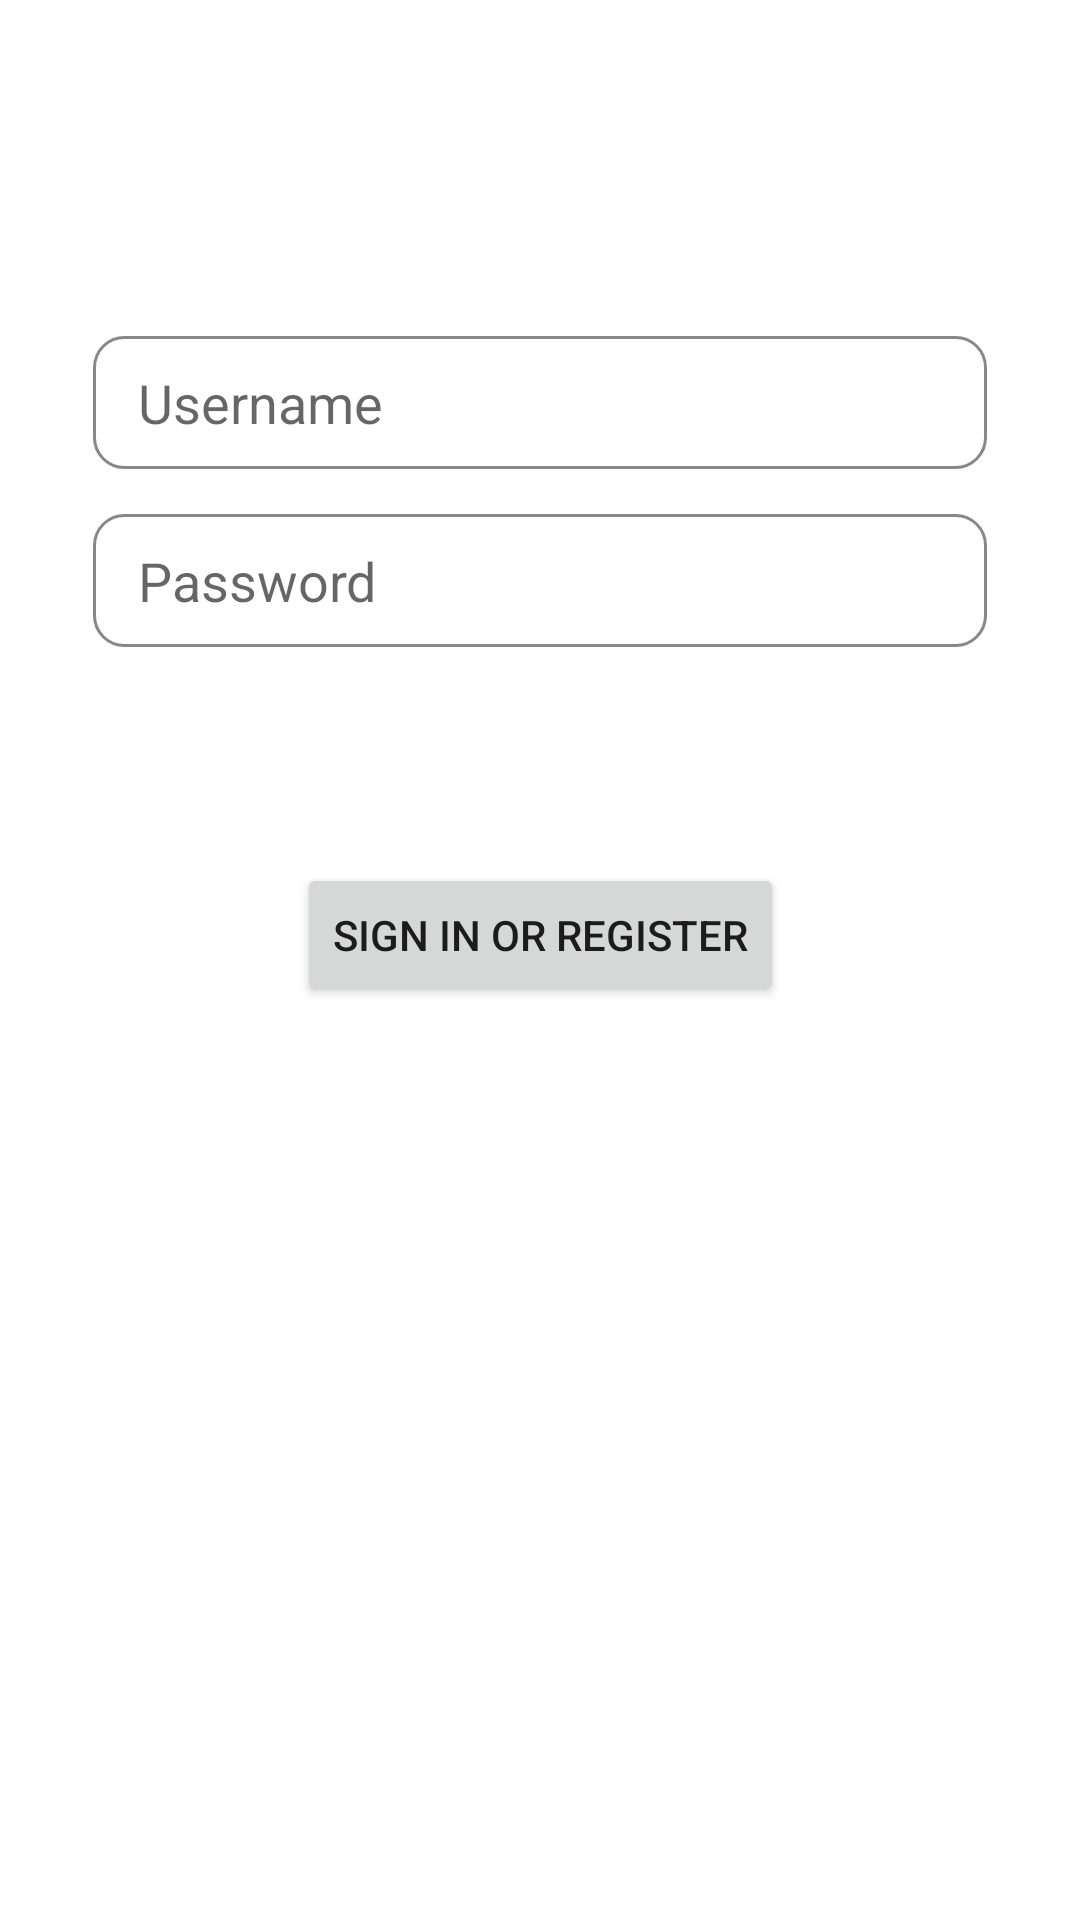

Write the Android layout XML for this screen, with the resource values it uses.
<!-- AndroidManifest.xml: application theme Theme.MyApp -->
<!-- res/layout/fragment_login.xml -->
<?xml version="1.0" encoding="utf-8"?>
<androidx.constraintlayout.widget.ConstraintLayout xmlns:android="http://schemas.android.com/apk/res/android"
    xmlns:app="http://schemas.android.com/apk/res-auto"
    xmlns:tools="http://schemas.android.com/tools"
    android:id="@+id/container"
    android:layout_width="match_parent"
    android:layout_height="match_parent"
    android:paddingLeft="@dimen/fragment_horizontal_margin"
    android:paddingTop="@dimen/fragment_vertical_margin"
    android:paddingRight="@dimen/fragment_horizontal_margin"
    android:paddingBottom="@dimen/fragment_vertical_margin"
    tools:context=".account.components.login.ui.LoginFragment">

    <EditText
        android:id="@+id/login_username"
        android:layout_width="0dp"
        android:layout_height="wrap_content"
        android:layout_marginStart="@dimen/md_margin"
        android:layout_marginTop="96dp"
        android:layout_marginEnd="@dimen/md_margin"
        android:hint="@string/username"
        android:selectAllOnFocus="true"
        android:background="@drawable/field"
        app:layout_constraintEnd_toEndOf="parent"
        app:layout_constraintStart_toStartOf="parent"
        app:layout_constraintTop_toTopOf="parent" />

    <EditText
        android:id="@+id/login_password"
        android:layout_width="0dp"
        android:layout_height="wrap_content"
        android:layout_marginStart="@dimen/md_margin"
        android:layout_marginTop="@dimen/md_margin"
        android:layout_marginEnd="@dimen/md_margin"
        android:hint="@string/password"
        android:imeActionLabel="@string/action_sign_in_short"
        android:inputType="textPassword"
        android:selectAllOnFocus="true"
        android:background="@drawable/field"
        app:layout_constraintEnd_toEndOf="parent"
        app:layout_constraintStart_toStartOf="parent"
        app:layout_constraintTop_toBottomOf="@+id/login_username" />

    <Button
        android:id="@+id/login_btn"
        android:layout_width="wrap_content"
        android:layout_height="wrap_content"
        android:layout_gravity="start"
        android:layout_marginStart="48dp"
        android:layout_marginTop="16dp"
        android:layout_marginEnd="48dp"
        android:layout_marginBottom="64dp"
        android:text="@string/action_sign_in"
        app:layout_constraintBottom_toBottomOf="parent"
        app:layout_constraintEnd_toEndOf="parent"
        app:layout_constraintStart_toStartOf="parent"
        app:layout_constraintTop_toBottomOf="@+id/login_password"
        app:layout_constraintVertical_bias="0.2" />

    <ProgressBar
        android:id="@+id/loading"
        android:layout_width="wrap_content"
        android:layout_height="wrap_content"
        android:layout_gravity="center"
        android:layout_marginStart="32dp"
        android:layout_marginTop="64dp"
        android:layout_marginEnd="32dp"
        android:layout_marginBottom="64dp"
        android:visibility="gone"
        app:layout_constraintBottom_toBottomOf="parent"
        app:layout_constraintEnd_toEndOf="@+id/login_password"
        app:layout_constraintStart_toStartOf="@+id/login_password"
        app:layout_constraintTop_toTopOf="parent"
        app:layout_constraintVertical_bias="0.3" />
</androidx.constraintlayout.widget.ConstraintLayout>
<!-- resources referenced by this layout -->
<resources>
  <dimen name="fragment_horizontal_margin">16dp</dimen>
  <dimen name="fragment_vertical_margin">16dp</dimen>
  <dimen name="md_margin">15dp</dimen>
  <!-- drawable field (drawable) -->
  <?xml version="1.0" encoding="utf-8"?>
  <selector xmlns:android="http://schemas.android.com/apk/res/android">
  
      <item android:state_enabled="true" android:state_focused="true">
          <shape android:shape="rectangle">
              <solid android:color="@color/white" />
              <corners android:radius="10dp" />
              <stroke android:color="@color/navy_300" android:width="2dp" />
              <padding android:top="@dimen/sm_margin"
                  android:right="@dimen/md_margin"
                  android:bottom="@dimen/sm_margin"
                  android:left="@dimen/md_margin" />
          </shape>
      </item>
  
      <item android:state_enabled="true">
          <shape android:shape="rectangle">
              <solid android:color="@color/white" />
              <corners android:radius="10dp" />
              <stroke android:color="@color/gray_500" android:width="1dp" />
              <padding android:top="@dimen/sm_margin"
                  android:right="@dimen/md_margin"
                  android:bottom="@dimen/sm_margin"
                  android:left="@dimen/md_margin" />
          </shape>
      </item>
  
  </selector>
  <string name="action_sign_in">Sign in or register</string>
  <string name="action_sign_in_short">Sign in</string>
  <string name="password">Password</string>
  <string name="username">Username</string>
  <style name="Theme.MyApp" parent="Theme.MaterialComponents.DayNight.DarkActionBar">
          
          <item name="colorPrimary">@color/navy_300</item>
          <item name="colorPrimaryVariant">@color/navy_400</item>
          <item name="colorOnPrimary">@color/white</item>
          
          <item name="colorSecondary">@color/maroon_500</item>
          <item name="colorSecondaryVariant">@color/maroon_700</item>
          <item name="colorOnSecondary">@color/black</item>
          
          <item name="android:statusBarColor" tools:targetApi="l">?attr/colorPrimaryVariant</item>
          
      </style>
  <color name="white">#FFFFFFFF</color>
  <color name="navy_300">#311EED</color>
  <dimen name="sm_margin">10dp</dimen>
  <color name="gray_500">#888888</color>
  <color name="navy_400">#2416A9</color>
  <color name="maroon_500">#D91561</color>
  <color name="maroon_700">#B80D4F</color>
  <color name="black">#FF000000</color>
</resources>
